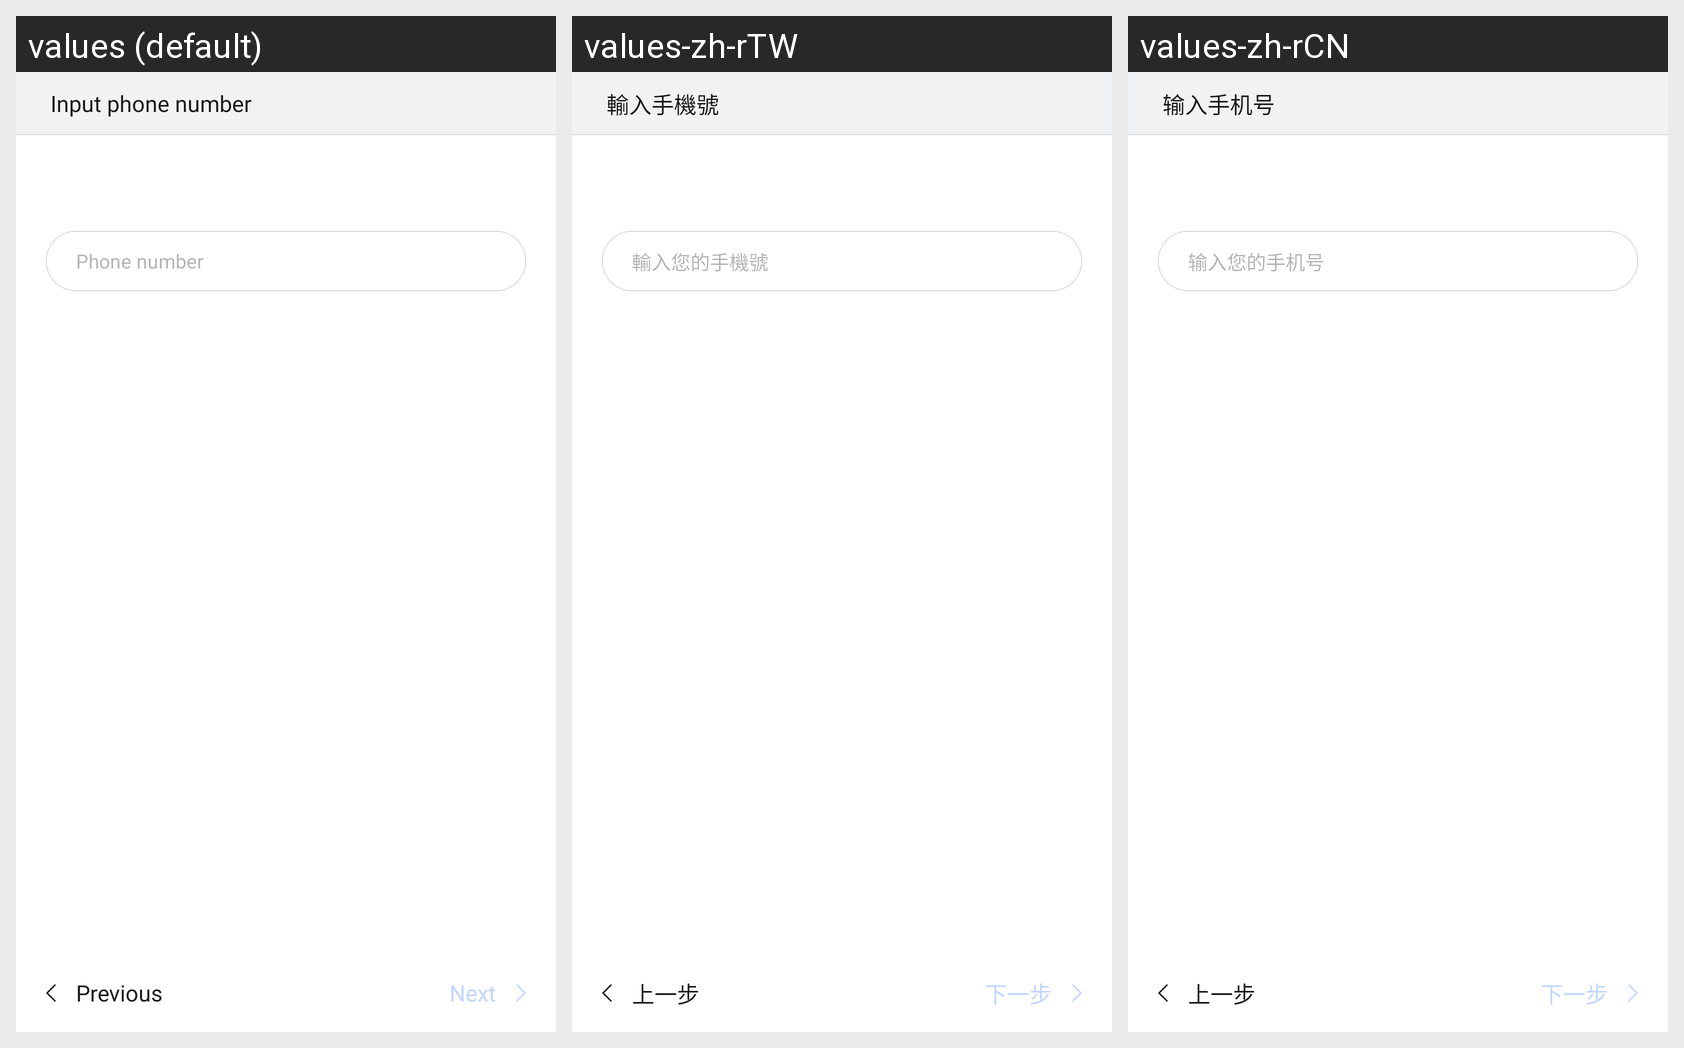

Strings drawn on this Android screen and how each of the app's shown locales translates them:
Android screen res/layout/retrieve_pwd_step1_phone_layout.xml rendered under 3 locales, left to right: values (default), values-zh-rTW, values-zh-rCN. Device: Nexus 5 (rendered at 1080×1920; each locale shown at half size, 540×960, under a caption strip naming it); theme gomeAccountThemes.
Strings drawn on this screen, with the default value and each locale's value (text and hints the layout hard-codes, and strings that could not be matched under every locale, appear in the picture but are not listed):

title_input_phone
  values: Input phone number
  values-zh-rTW: 輸入手機號
  values-zh-rCN: 输入手机号

edit_hint_phone
  values: Phone number
  values-zh-rTW: 輸入您的手機號
  values-zh-rCN: 输入您的手机号

btn_next_step
  values: Next
  values-zh-rTW: 下一步
  values-zh-rCN: 下一步

btn_pre_step
  values: Previous
  values-zh-rTW: 上一步
  values-zh-rCN: 上一步
